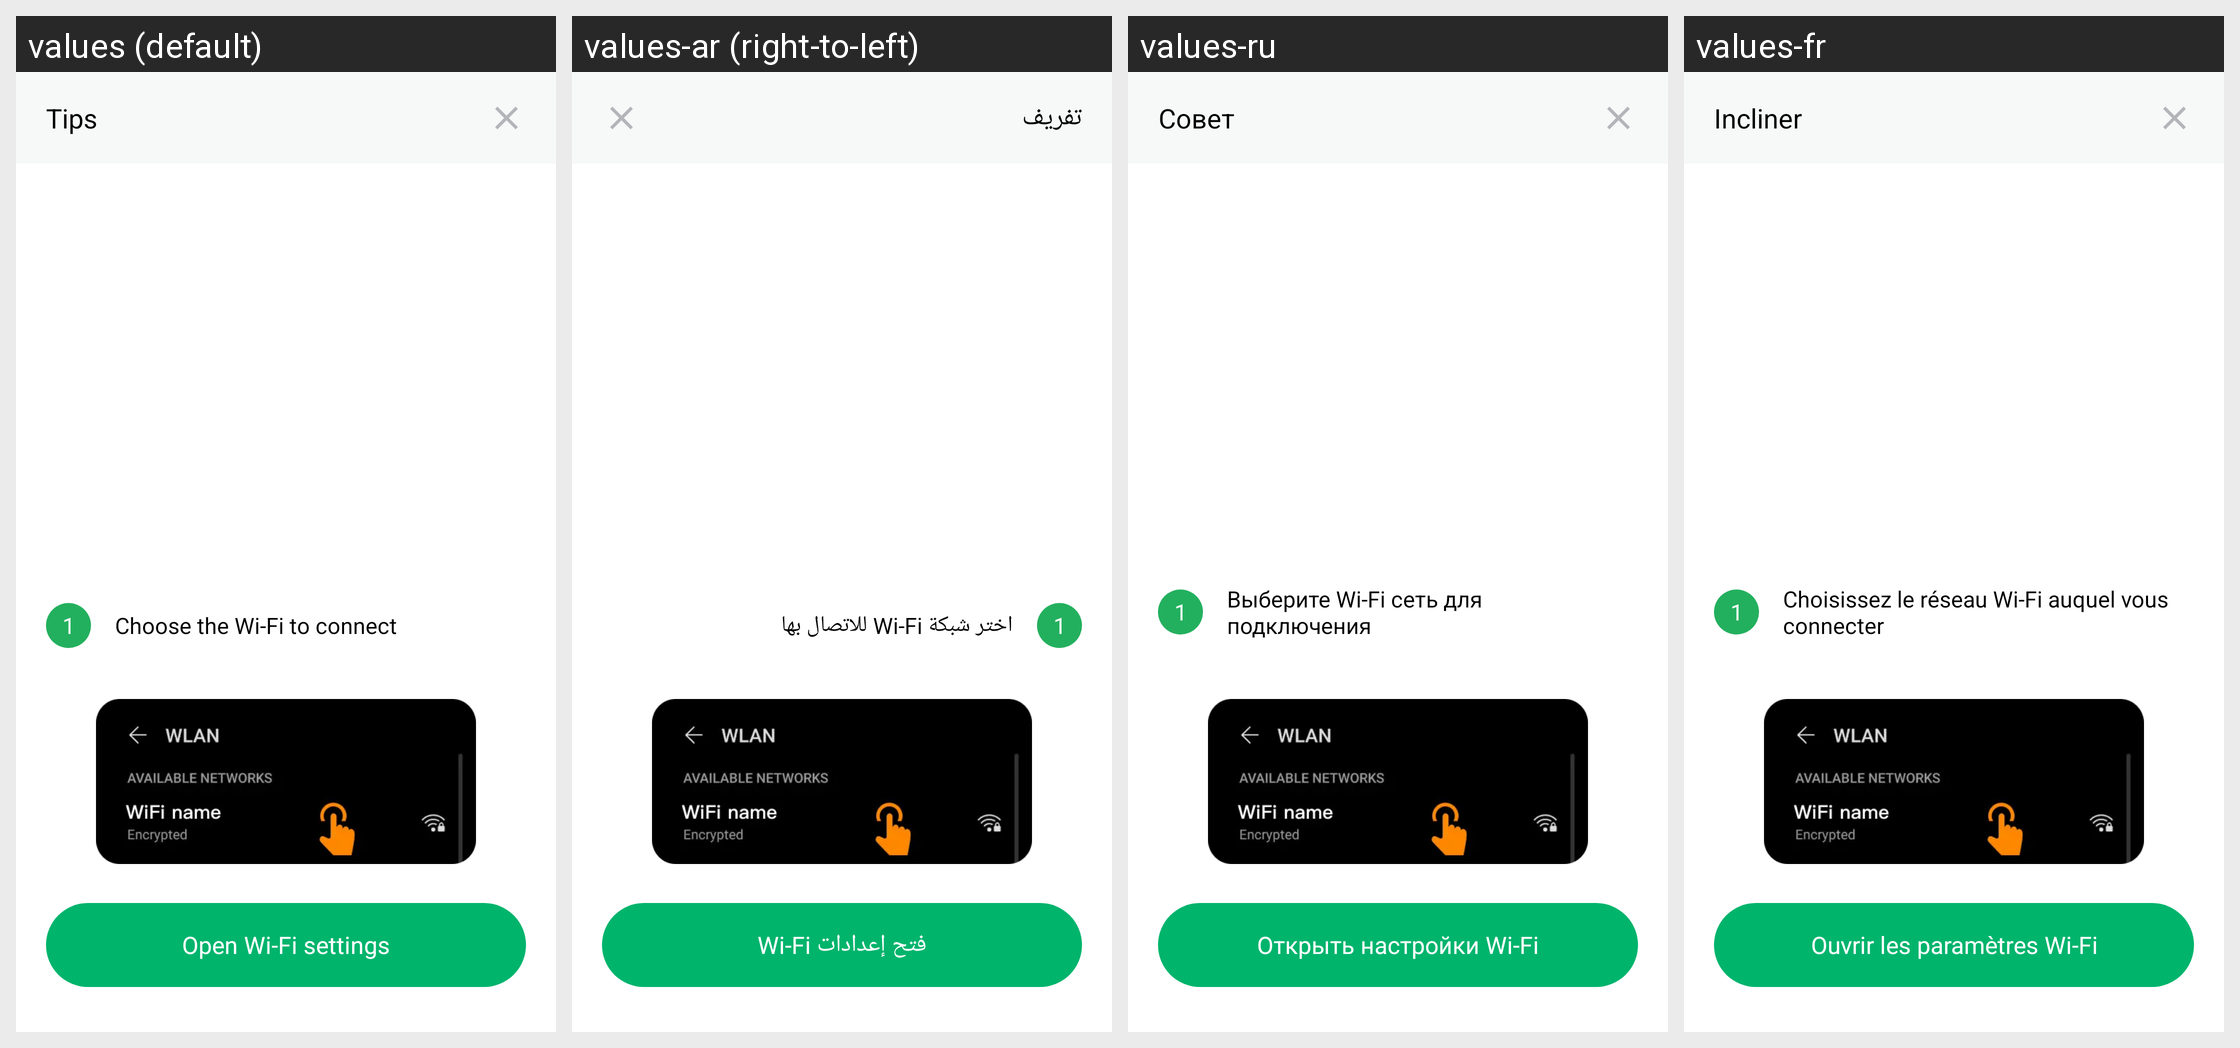

Locale-by-locale string values for the Android screen shown in this grid:
Android screen res/layout/layout_dialog_wifi_connect_tips.xml rendered under 4 locales, left to right: values (default), values-ar (right-to-left), values-ru, values-fr. Device: Nexus 5 (rendered at 1080×1920; each locale shown at half size, 540×960, under a caption strip naming it); theme AppTheme.
Other locales in the repository, not shown: values-bn, values-bn-rIN, values-de, values-en, values-es, values-fa, values-hi, values-in, values-in-rID, values-it, values-ja, values-ko, values-ms, values-nl, values-pl, values-pt, values-sv, values-th, values-th-rTH, values-tr, values-uk, values-vi, values-zh, values-zh-rCN, values-zh-rTW.
Strings drawn on this screen, with the default value and each locale's value (text and hints the layout hard-codes, and strings that could not be matched under every locale, appear in the picture but are not listed):

tip
  values: Tips
  values-ar: تفريف
  values-ru: Совет
  values-fr: Incliner

open_wifi_settings
  values: Open Wi-Fi settings
  values-ar: فتح إعدادات Wi-Fi
  values-ru: Открыть настройки Wi-Fi
  values-fr: Ouvrir les paramètres Wi-Fi

choose_wifi
  values: Choose the Wi-Fi to connect
  values-ar: اختر شبكة Wi-Fi للاتصال بها
  values-ru: Выберите Wi-Fi сеть для подключения
  values-fr: Choisissez le réseau Wi-Fi auquel vous connecter
